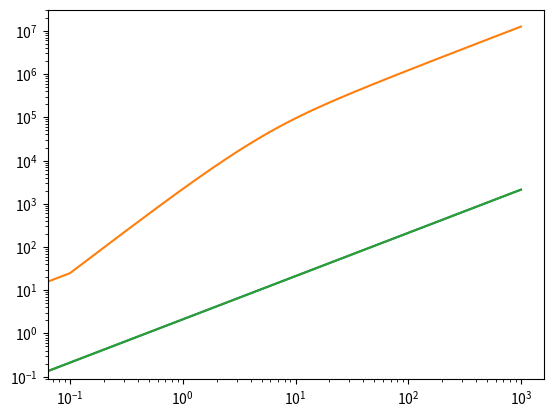

This figure's Python source:
import matplotlib.pyplot as plt
import numpy as np




x = np.linspace(0,1000,10000)


kBT = 1
eta = 0.1
a = 1
D_T = kBT/(6*np.pi*eta*a)
D_R = kBT/(8*np.pi*eta*a*a*a)


def rr(x, v0, D_T, D_R):
    return (4 * D_T + 2* v0*v0 / D_R) * x + 2*v0*v0/(D_R*D_R) * (np.exp(-x*D_R)-1)

plt.plot(x,rr(x, 0, D_T, D_R))
plt.plot(x,rr(x, 50, D_T, D_R))
plt.plot(x, 4*D_T*x)

plt.xscale('log')
plt.yscale('log')
plt.show()